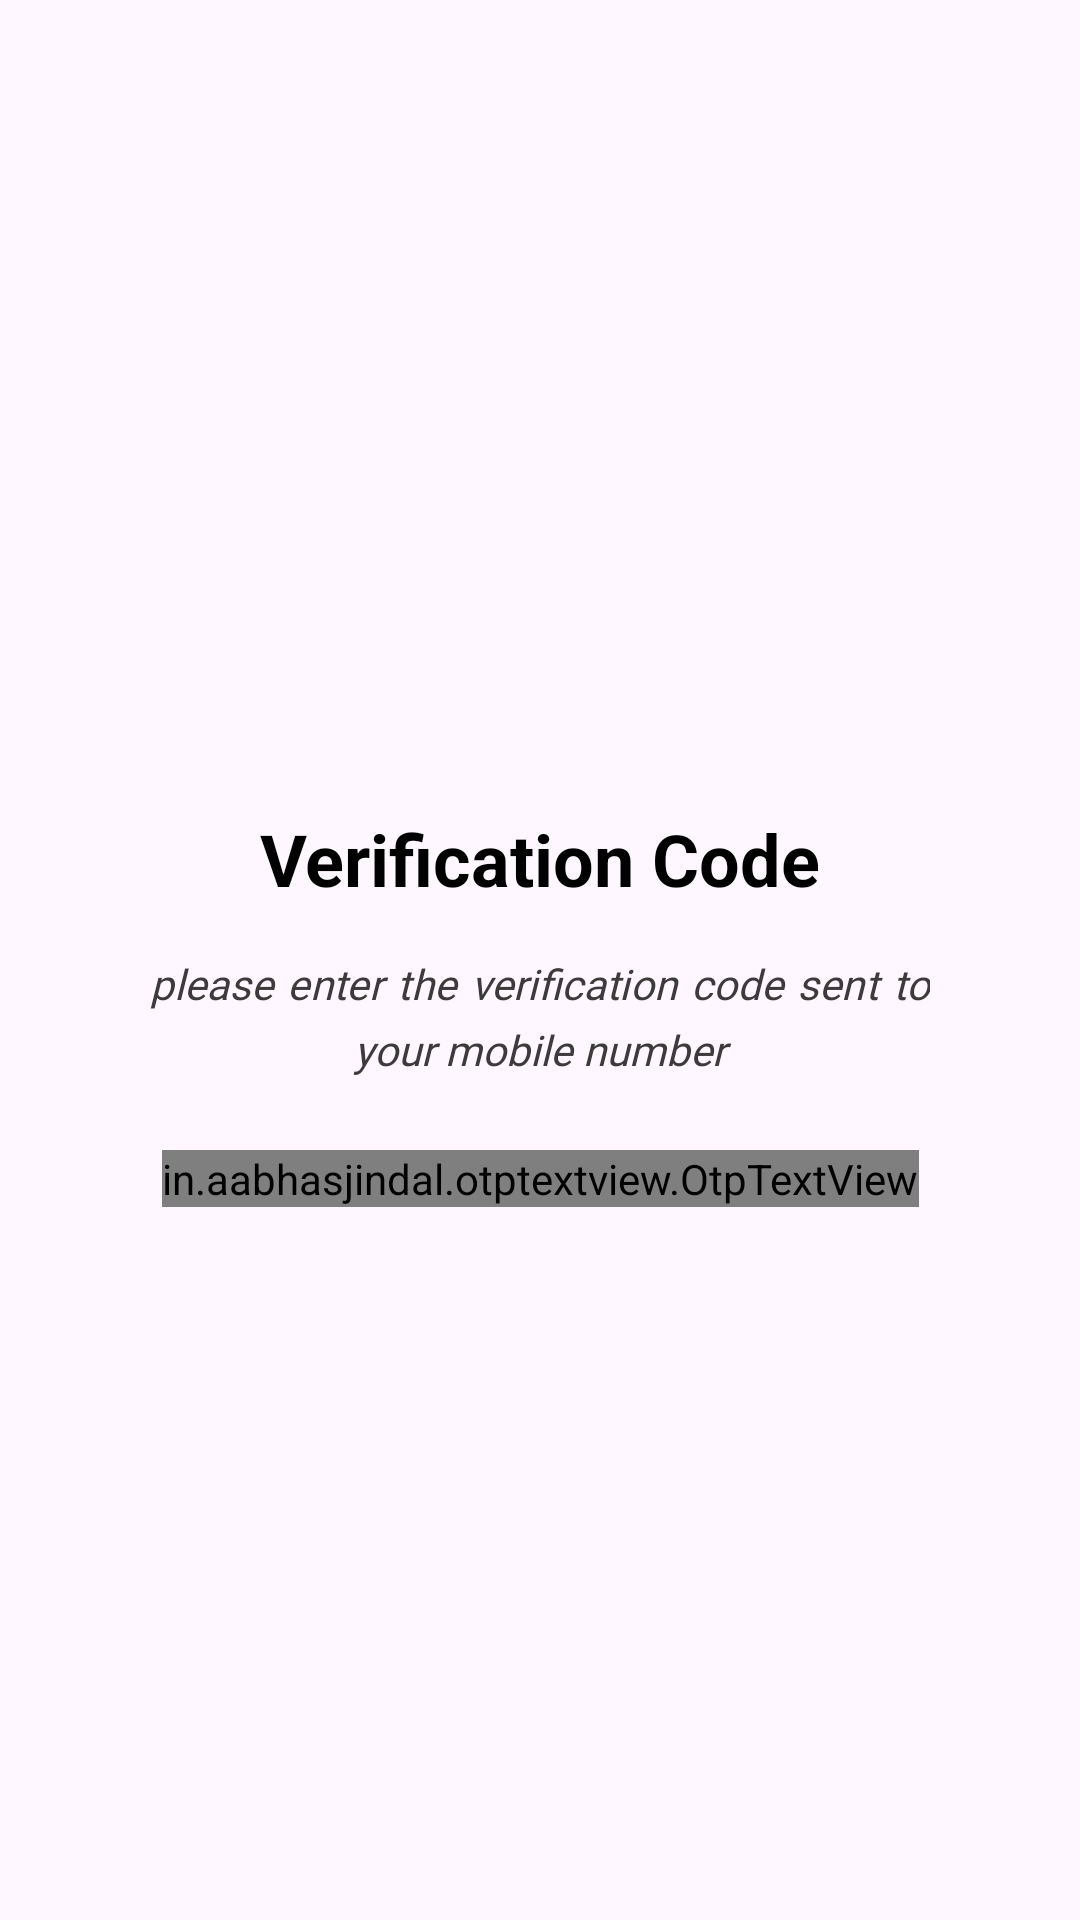

Produce the Android XML layout that renders to this screen, including the resource entries it uses.
<!-- AndroidManifest.xml: application theme Theme.ChattingAPP -->
<!-- res/layout/activity_verification.xml -->
<?xml version="1.0" encoding="utf-8"?>
<LinearLayout xmlns:android="http://schemas.android.com/apk/res/android"
    xmlns:app="http://schemas.android.com/apk/res-auto"
    xmlns:tools="http://schemas.android.com/tools"
    android:layout_width="match_parent"
    android:layout_height="match_parent"
   android:orientation="vertical"
    tools:context=".Authentication.VerificationActivity">

    <androidx.constraintlayout.widget.ConstraintLayout
        android:id="@+id/constraintLayout"
        android:layout_width="match_parent"
        android:layout_height="wrap_content"
        android:layout_marginTop="80dp">

        <ImageView
            android:id="@+id/verifyImage"
            android:layout_width="0dp"

            android:layout_height="180dp"
            android:layout_gravity="center"
            android:layout_marginStart="24dp"
            android:layout_marginEnd="24dp"
            android:scaleType="fitCenter"
            android:src="@drawable/five"
            app:layout_constraintEnd_toEndOf="parent"
            app:layout_constraintStart_toStartOf="parent"
            app:layout_constraintTop_toTopOf="parent" />

        <TextView
            android:id="@+id/verificationCodeTitlt"
            android:layout_width="wrap_content"
            android:layout_height="wrap_content"
            android:layout_marginVertical="10dp"
            android:text="Verification Code"
            android:textColor="@color/black"
            android:textSize="24sp"
            android:textStyle="bold"


            app:layout_constraintEnd_toEndOf="@+id/verifyImage"
            app:layout_constraintStart_toStartOf="@+id/verifyImage"
            app:layout_constraintTop_toBottomOf="@+id/verifyImage" />

        <TextView
            android:id="@+id/verifySubtext"
            android:layout_width="0dp"
            android:layout_height="wrap_content"
            android:layout_marginStart="50dp"
            android:layout_marginTop="16dp"
            android:layout_marginEnd="50dp"
            android:fontFamily="@font/merienda_one"

            android:justificationMode="inter_word"
            android:lineHeight="22dp"
            android:text="@string/textsub"
            android:textAlignment="center"
            android:textColor="#3C3A3A"
            android:textStyle="italic"
            app:layout_constraintEnd_toEndOf="parent"
            app:layout_constraintStart_toStartOf="parent"
            app:layout_constraintTop_toBottomOf="@+id/verificationCodeTitlt" />


        <in.aabhasjindal.otptextview.OtpTextView
            android:id="@+id/otp_view"
            android:layout_width="wrap_content"
            android:layout_height="wrap_content"
            android:layout_marginTop="24dp"
            android:textColor="@color/colorPrimary"
            app:bar_active_color="@color/colorPrimary"
            app:bar_enabled="true"
            app:bar_height="3dp"
            app:bar_inactive_color="@color/colorPrimary"

            app:height="40dp"
            app:layout_constraintEnd_toEndOf="@+id/verifySubtext"
            app:layout_constraintStart_toStartOf="@+id/verifySubtext"
            app:layout_constraintTop_toBottomOf="@+id/verifySubtext"
            app:length="4"
            app:otp=""

            app:otp_text_size="24dp"
            app:width="40dp"
            tools:ignore="MissingConstraints" />


    </androidx.constraintlayout.widget.ConstraintLayout>


</LinearLayout>
<!-- resources referenced by this layout -->
<resources>
  <color name="black">#FF000000</color>
  <color name="colorPrimary">#3F51B5</color>
  <string name="textsub">please enter the verification code sent to your mobile number</string>
  <style name="Theme.ChattingAPP" parent="Base.Theme.ChattingAPP" />
  <style name="Base.Theme.ChattingAPP" parent="Theme.Material3.DayNight.NoActionBar">
          
          
      </style>
</resources>
